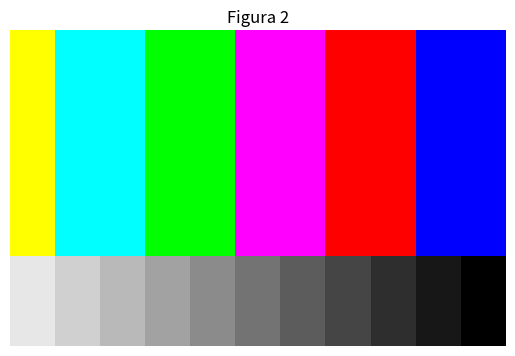

The script that saved this image:
import numpy as np
import matplotlib.pyplot as plt

matriz_colores = np.zeros((7, 11, 3))
#yellow
matriz_colores[0:5,0,0] = 255
matriz_colores[0:5,0,1] = 255
#cian
matriz_colores[0:5,1:3,1] = 255
matriz_colores[0:5,1:3,2] = 255
#green
matriz_colores[0:5,3:5,1] = 255
#magenta
matriz_colores[0:5,5:7,0] = 255
matriz_colores[0:5,5:7,2] = 255
#red
matriz_colores[0:5,7:9,0] = 255
#blue
matriz_colores[0:5,9:11,2] = 255

for i in range(11):
    incremento = 1 - ((i + 1) / 11)
    matriz_colores[5:7,i:i+1,0] = incremento 
    matriz_colores[5:7,i:i+1,1] = incremento
    matriz_colores[5:7,i:i+1,2] = incremento

plt.imshow(matriz_colores)
plt.axis("off")
plt.title("Figura 2")
plt.show()